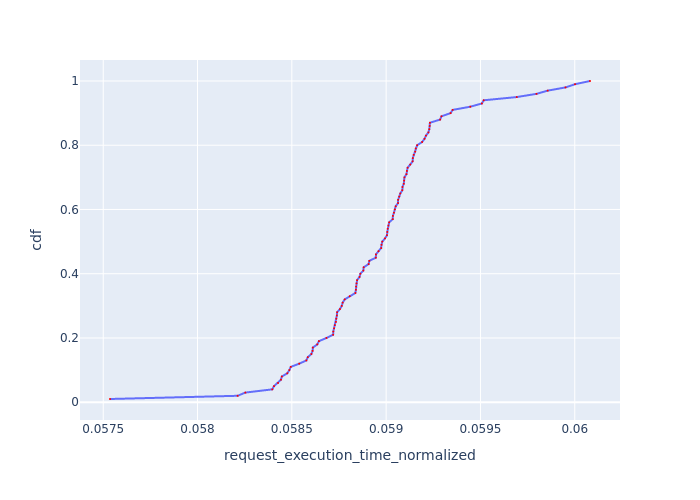

Data behind this chart, as committed beside it:
Request Id, request_execution_time_normalized, cdf
0_26, 0.05754, 0.01
0_4, 0.05821, 0.02
0_17, 0.05825, 0.03
0_2, 0.0584, 0.04
0_34, 0.05841, 0.05
0_28, 0.05843, 0.06
0_23, 0.05844, 0.07
0_6, 0.05845, 0.08
0_52, 0.05848, 0.09
0_38, 0.05849, 0.1
0_42, 0.05849, 0.11
0_11, 0.05854, 0.12
0_41, 0.05858, 0.13
0_35, 0.05858, 0.14
0_10, 0.0586, 0.15
0_27, 0.05861, 0.16
0_7, 0.05861, 0.17
0_18, 0.05863, 0.18
0_12, 0.05864, 0.19
0_55, 0.05868, 0.2
0_21, 0.05872, 0.21
0_16, 0.05872, 0.22
0_25, 0.05872, 0.23
0_5, 0.05873, 0.24
0_36, 0.05873, 0.25
0_24, 0.05874, 0.26
0_15, 0.05874, 0.27
0_37, 0.05874, 0.28
0_32, 0.05876, 0.29
0_58, 0.05876, 0.3
0_33, 0.05877, 0.31
0_3, 0.05878, 0.32
0_74, 0.05881, 0.33
0_70, 0.05884, 0.34
0_29, 0.05884, 0.35
0_90, 0.05884, 0.36
0_56, 0.05884, 0.37
0_13, 0.05885, 0.38
0_63, 0.05886, 0.39
0_44, 0.05886, 0.4
0_79, 0.05888, 0.41
0_47, 0.05888, 0.42
0_60, 0.05891, 0.43
0_43, 0.05891, 0.44
0_50, 0.05895, 0.45
0_66, 0.05895, 0.46
0_80, 0.05896, 0.47
0_45, 0.05897, 0.48
0_53, 0.05898, 0.49
0_48, 0.05898, 0.5
0_64, 0.05899, 0.51
0_20, 0.059, 0.52
0_89, 0.05901, 0.53
0_77, 0.05901, 0.54
0_83, 0.05901, 0.55
0_75, 0.05902, 0.56
0_9, 0.05904, 0.57
0_59, 0.05904, 0.58
0_68, 0.05904, 0.59
0_54, 0.05905, 0.6
... 40 more rows
